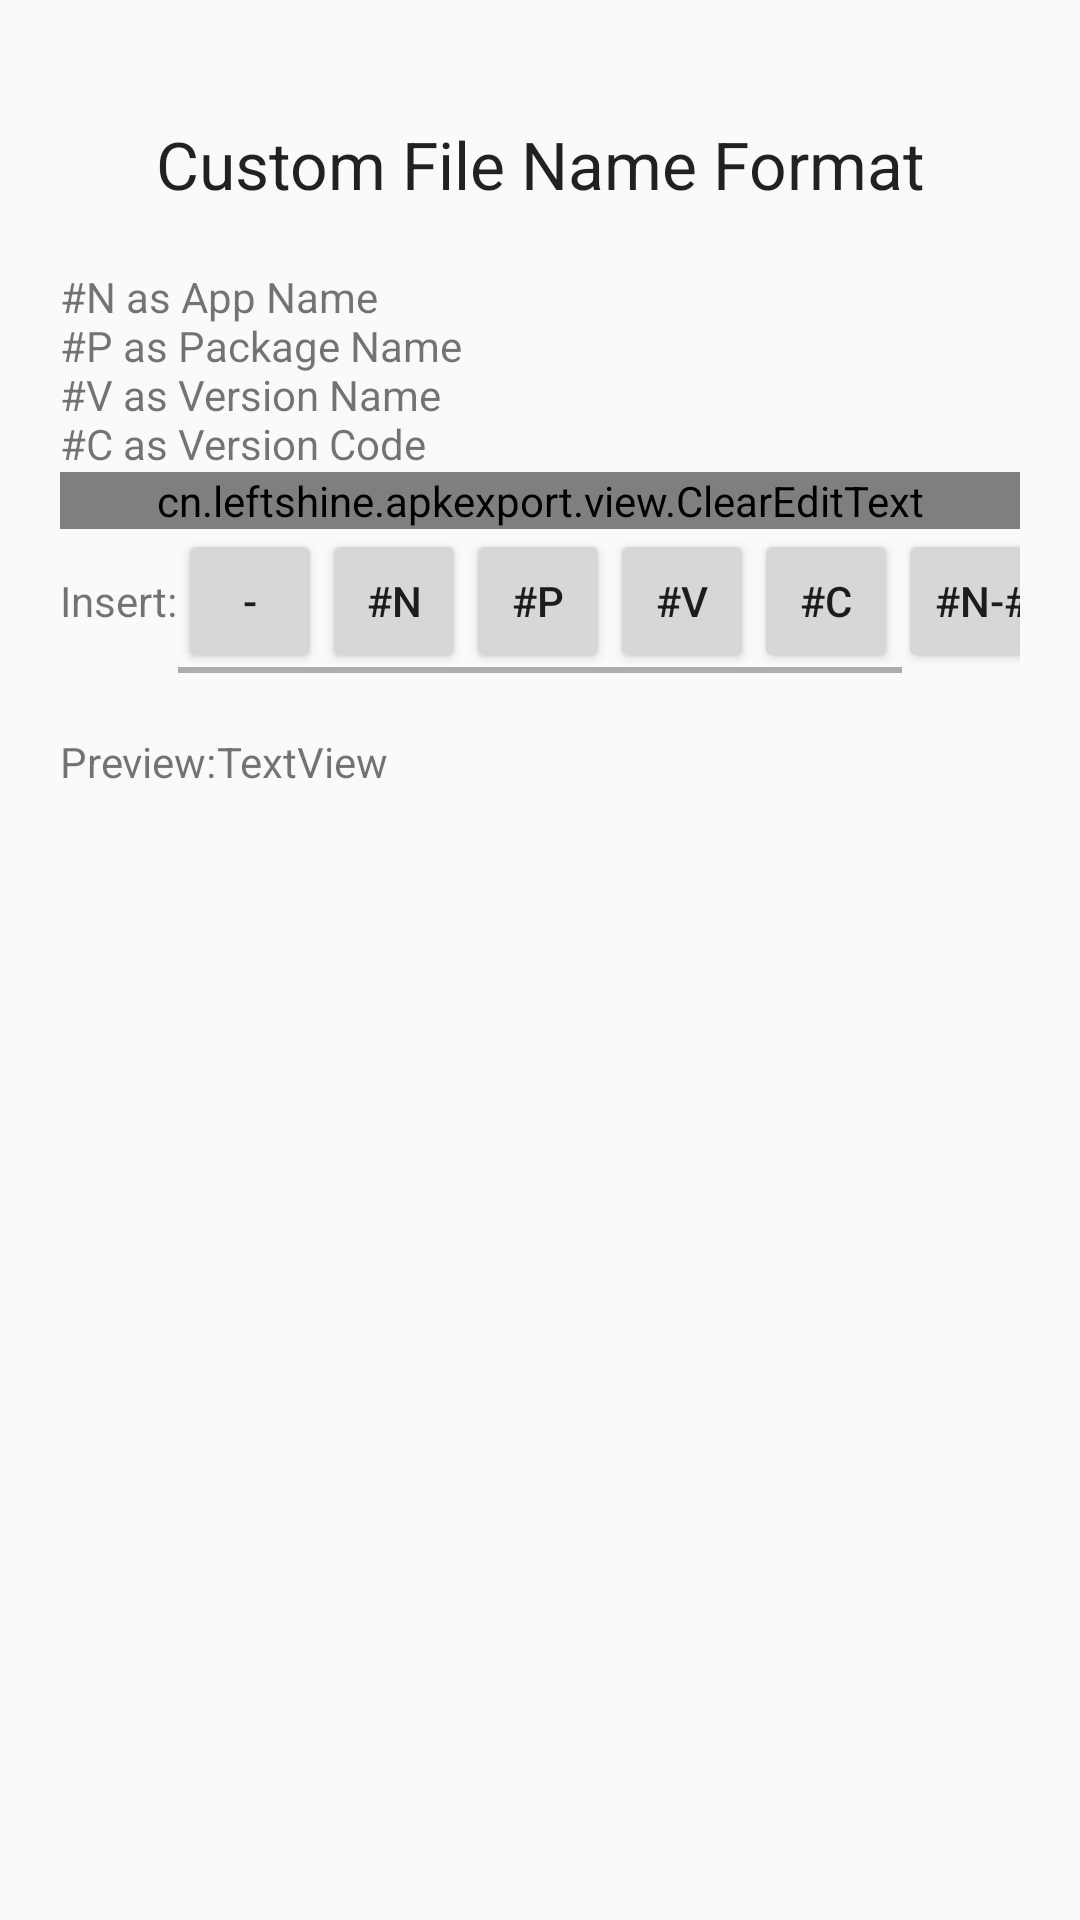

The Android layout XML behind this screen, and the referenced resources:
<!-- AndroidManifest.xml: application theme AppTheme -->
<!-- res/layout/custom_file_name_dialog_layout.xml -->
<?xml version="1.0" encoding="utf-8"?>
<LinearLayout xmlns:android="http://schemas.android.com/apk/res/android"
    xmlns:tools="http://schemas.android.com/tools"
    android:layout_width="match_parent"
    android:layout_height="wrap_content"
    android:background="?android:attr/colorBackground"
    android:orientation="vertical"
    android:padding="20dp"
    android:paddingLeft="20dp"
    android:paddingRight="20dp">


    <TextView
        android:id="@+id/title"
        android:layout_width="match_parent"
        android:layout_height="wrap_content"
        android:layout_margin="20dp"
        android:singleLine="false"
        android:text="@string/custom_file_name"
        android:textAlignment="center"
        android:textAppearance="@style/TextAppearance.AppCompat.Large" />

    <TextView
        android:id="@+id/textView"
        android:layout_width="match_parent"
        android:layout_height="wrap_content"

        android:singleLine="false"
        android:text="@string/custom_file_name_description" />

    

    <cn.leftshine.apkexport.view.ClearEditText
        android:id="@+id/txt_custom_filename_format"
        android:layout_width="match_parent"
        android:layout_height="wrap_content"
        android:ems="10"
        android:inputType="textPersonName"
        android:text="#N-#P-#V" />

    <LinearLayout
        android:layout_width="match_parent"
        android:layout_height="wrap_content"
        android:orientation="horizontal">

        <TextView
            android:layout_width="wrap_content"
            android:layout_height="wrap_content"
            android:layout_gravity="center_vertical"
            android:text="@string/custom_file_name_insert" />

        <HorizontalScrollView
            android:layout_width="match_parent"
            android:layout_height="wrap_content"
            android:fadeScrollbars="false"
            android:fillViewport="false"
            android:scrollbarAlwaysDrawHorizontalTrack="false"
            android:scrollbarSize="2dp"
            android:scrollbarStyle="insideOverlay">

            <LinearLayout
                android:layout_width="wrap_content"
                android:layout_height="wrap_content"
                android:orientation="horizontal">

                <Button
                    android:id="@+id/btn_insert_divider"
                    style="@style/Widget.AppCompat.Button.Small"
                    android:layout_width="match_parent"
                    android:layout_height="wrap_content"
                    android:text="-" />

                <Button
                    android:id="@+id/btn_insert_N"
                    style="@style/Widget.AppCompat.Button.Small"
                    android:layout_width="match_parent"
                    android:layout_height="wrap_content"
                    android:text="@string/custom_file_name_n" />

                <Button
                    android:id="@+id/btn_insert_P"
                    style="@style/Widget.AppCompat.Button.Small"
                    android:layout_width="match_parent"
                    android:layout_height="wrap_content"
                    android:text="@string/custom_file_name_P" />

                <Button
                    android:id="@+id/btn_insert_V"
                    style="@style/Widget.AppCompat.Button.Small"
                    android:layout_width="match_parent"
                    android:layout_height="wrap_content"
                    android:text="@string/custom_file_name_v" />

                <Button
                    android:id="@+id/btn_insert_C"
                    style="@style/Widget.AppCompat.Button.Small"
                    android:layout_width="match_parent"
                    android:layout_height="wrap_content"
                    android:text="@string/custom_file_name_c" />

                <Button
                    android:id="@+id/btn_insert_default"
                    style="@style/Widget.AppCompat.Button.Small"
                    android:layout_width="match_parent"
                    android:layout_height="wrap_content"
                    android:singleLine="true"
                    android:text="@string/custom_file_name_default" />
            </LinearLayout>
        </HorizontalScrollView>

    </LinearLayout>

    <LinearLayout
        android:layout_width="match_parent"
        android:layout_height="match_parent"
        android:layout_marginTop="20dp"
        android:layout_marginBottom="20dp"
        android:orientation="horizontal"
        tools:layout_height="wrap_content">

        <TextView
            android:id="@+id/textView8"
            android:layout_width="wrap_content"
            android:layout_height="wrap_content"
            android:text="@string/custom_filename_preview" />

        <TextView
            android:id="@+id/txt_custom_filename_preview"
            android:layout_width="wrap_content"
            android:layout_height="wrap_content"
            android:layout_weight="1"
            android:text="TextView" />
    </LinearLayout>

    <LinearLayout
        android:layout_width="match_parent"
        android:layout_height="wrap_content"
        android:orientation="horizontal">

        <Button
            android:id="@+id/btn_custom_file_name_submit"
            style="@style/Widget.AppCompat.Button.Small"
            android:layout_width="wrap_content"
            android:layout_height="wrap_content"
            android:layout_weight="1"
            android:text="@string/confirm" />

        <Button
            android:id="@+id/btn_custom_file_name_cancel"
            style="@style/Widget.AppCompat.Button.Small"
            android:layout_width="wrap_content"
            android:layout_height="wrap_content"
            android:layout_weight="1"
            android:text="@string/cancel" />
    </LinearLayout>

</LinearLayout>
<!-- resources referenced by this layout -->
<resources>
  <string name="cancel">Cancel</string>
  <string name="confirm">Confirm</string>
  <string name="custom_file_name">Custom File Name Format</string>
  <string name="custom_file_name_P" translatable="false">#P</string>
  <string name="custom_file_name_c" translatable="false">#C</string>
  <string name="custom_file_name_default">#N-#P-#V</string>
  <string name="custom_file_name_description">#N as App Name\n#P as Package Name\n#V as Version Name\n#C as Version Code</string>
  <string name="custom_file_name_insert">Insert: </string>
  <string name="custom_file_name_n" translatable="false">#N</string>
  <string name="custom_file_name_v" translatable="false">#V</string>
  <string name="custom_filename_preview">Preview: </string>
  <style name="AppTheme" parent="Theme.AppCompat.DayNight.DarkActionBar">
          
          <item name="colorPrimary">@color/colorPrimary</item>
          <item name="colorPrimaryDark">@color/colorPrimaryDark</item>
          <item name="colorAccent">@color/colorAccent</item>
          <item name="actionModeBackground">@color/colorPrimary</item>
      </style>
  <color name="colorPrimary">#3F51B5</color>
  <color name="colorPrimaryDark">#303F9F</color>
  <color name="colorAccent">#ff4081</color>
</resources>
